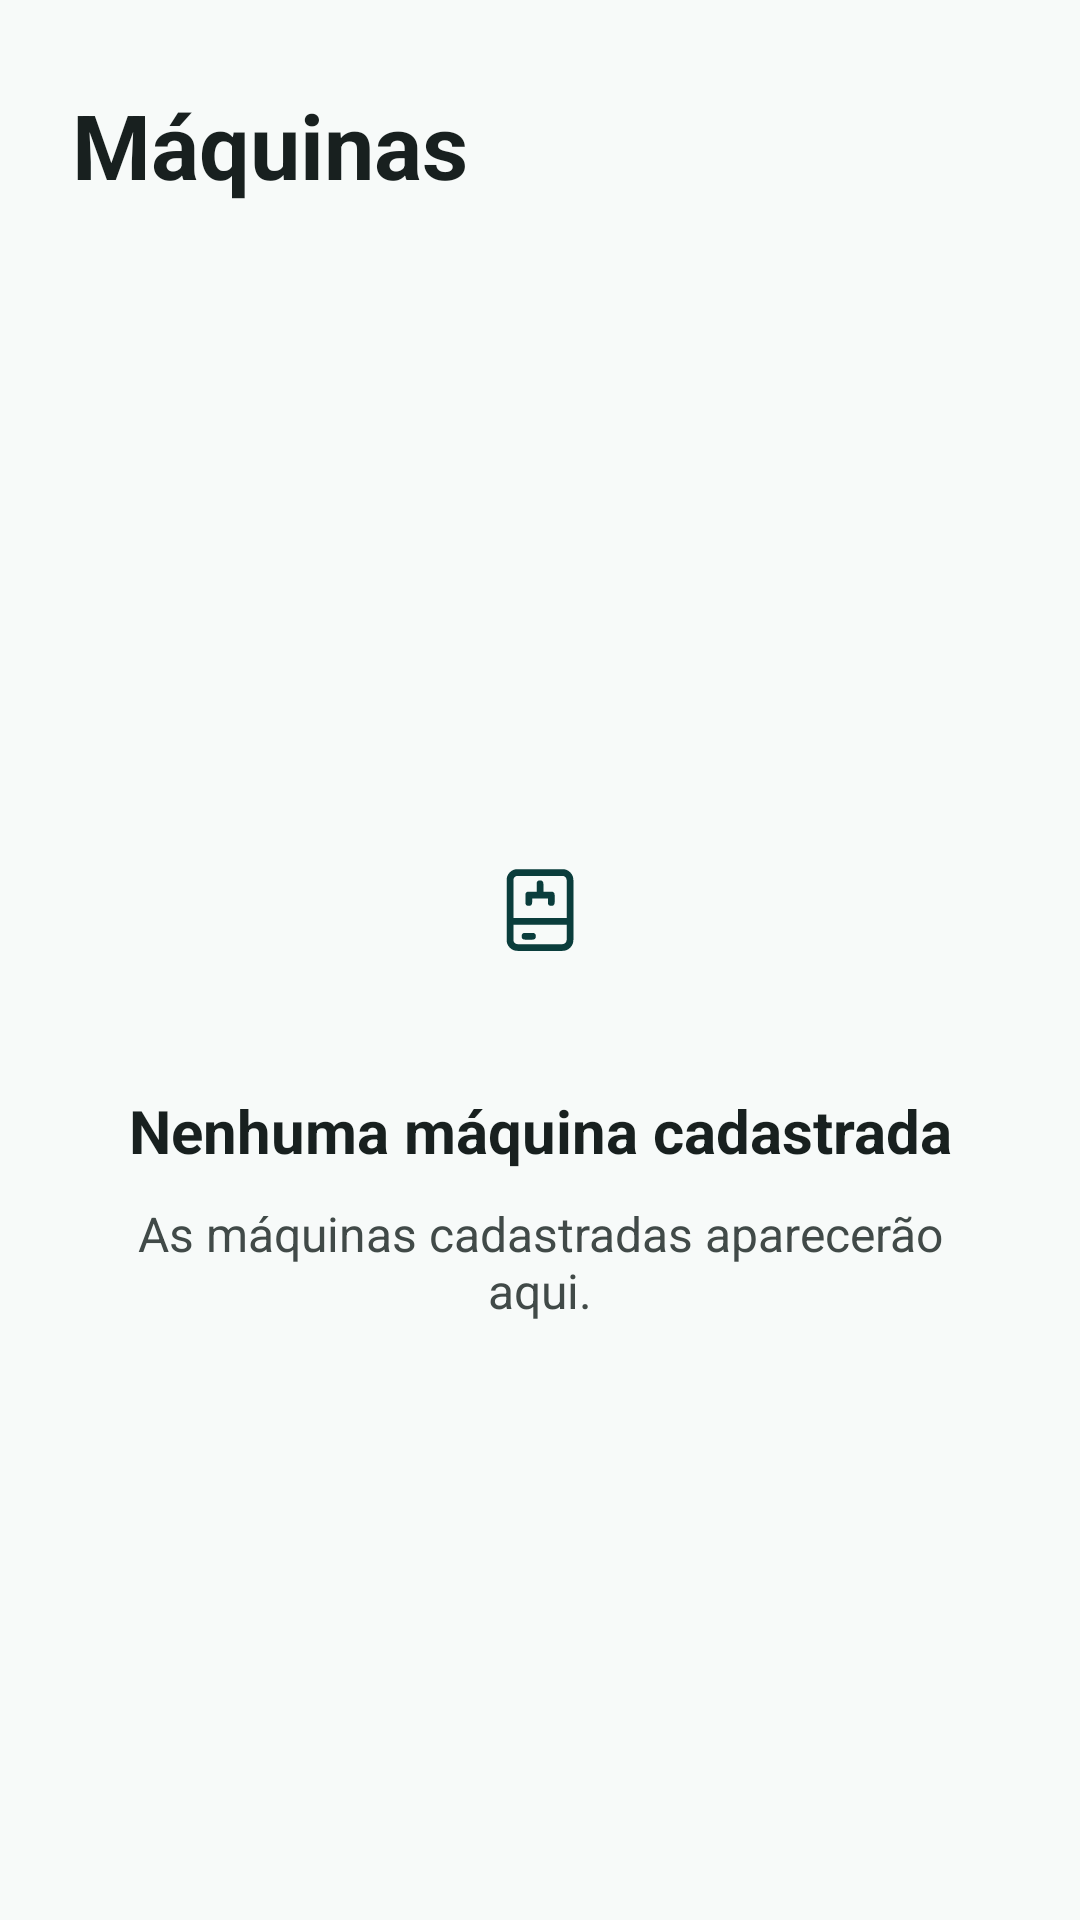

Here is an Android app screen rendered from its layout file. Give the layout XML and the strings, colors and styles it references.
<!-- AndroidManifest.xml: application theme Theme.PlushOps -->
<!-- res/layout/activity_machines.xml -->
<?xml version="1.0" encoding="utf-8"?>
<androidx.constraintlayout.widget.ConstraintLayout xmlns:android="http://schemas.android.com/apk/res/android"
    xmlns:app="http://schemas.android.com/apk/res-auto"
    xmlns:tools="http://schemas.android.com/tools"
    android:id="@+id/machines"
    android:layout_width="match_parent"
    android:layout_height="match_parent"
    tools:context=".MachinesActivity">

    <TextView
        android:id="@+id/text_title"
        android:layout_width="0dp"
        android:layout_height="wrap_content"
        android:layout_marginStart="24dp"
        android:layout_marginTop="28dp"
        android:layout_marginEnd="24dp"
        android:text="@string/machines"
        android:textColor="?attr/colorOnSurface"
        android:textSize="30sp"
        android:textStyle="bold"
        app:layout_constraintEnd_toEndOf="parent"
        app:layout_constraintStart_toStartOf="parent"
        app:layout_constraintTop_toTopOf="parent" />

    <ImageView
        android:id="@+id/image_empty_state"
        android:layout_width="72dp"
        android:layout_height="72dp"
        android:layout_marginTop="24dp"
        android:layout_marginBottom="24dp"
        android:background="@drawable/bg_icon_container"
        android:importantForAccessibility="no"
        android:padding="21dp"
        app:layout_constraintBottom_toTopOf="@id/text_empty_title"
        app:layout_constraintEnd_toEndOf="parent"
        app:layout_constraintStart_toStartOf="parent"
        app:layout_constraintTop_toBottomOf="@id/text_title"
        app:layout_constraintVertical_chainStyle="packed"
        app:srcCompat="@drawable/ic_machine"
        app:tint="?attr/colorOnPrimaryContainer" />

    <TextView
        android:id="@+id/text_empty_title"
        android:layout_width="0dp"
        android:layout_height="wrap_content"
        android:layout_marginStart="32dp"
        android:layout_marginBottom="10dp"
        android:layout_marginEnd="32dp"
        android:gravity="center"
        android:text="@string/no_machines_title"
        android:textColor="?attr/colorOnSurface"
        android:textSize="20sp"
        android:textStyle="bold"
        app:layout_constraintBottom_toTopOf="@id/text_empty_description"
        app:layout_constraintEnd_toEndOf="parent"
        app:layout_constraintStart_toStartOf="parent"
        app:layout_constraintTop_toBottomOf="@id/image_empty_state" />

    <TextView
        android:id="@+id/text_empty_description"
        android:layout_width="0dp"
        android:layout_height="wrap_content"
        android:layout_marginStart="40dp"
        android:layout_marginEnd="40dp"
        android:layout_marginBottom="24dp"
        android:gravity="center"
        android:text="@string/no_machines_description"
        android:textColor="?attr/colorOnSurfaceVariant"
        android:textSize="16sp"
        app:layout_constraintBottom_toBottomOf="parent"
        app:layout_constraintEnd_toEndOf="parent"
        app:layout_constraintStart_toStartOf="parent"
        app:layout_constraintTop_toBottomOf="@id/text_empty_title" />

</androidx.constraintlayout.widget.ConstraintLayout>
<!-- resources referenced by this layout -->
<resources>
  <!-- drawable ic_machine (drawable) -->
  <?xml version="1.0" encoding="utf-8"?>
  <vector xmlns:android="http://schemas.android.com/apk/res/android"
      android:width="24dp"
      android:height="24dp"
      android:viewportWidth="24"
      android:viewportHeight="24">
      <path
          android:fillColor="@android:color/transparent"
          android:pathData="M6,2H18C19.1,2 20,2.9 20,4V20C20,21.1 19.1,22 18,22H6C4.9,22 4,21.1 4,20V4C4,2.9 4.9,2 6,2ZM4,15H20M12,5V8M9,8H15M9,8V10M15,8V10M8,19H10"
          android:strokeColor="#FF000000"
          android:strokeLineCap="round"
          android:strokeLineJoin="round"
          android:strokeWidth="1.8" />
  </vector>
  <string name="machines">Máquinas</string>
  <string name="no_machines_description">As máquinas cadastradas aparecerão aqui.</string>
  <string name="no_machines_title">Nenhuma máquina cadastrada</string>
  <style name="Theme.PlushOps" parent="Base.Theme.PlushOps" />
  <style name="Base.Theme.PlushOps" parent="Theme.Material3.DayNight.NoActionBar">
          <item name="colorPrimary">@color/plushops_primary</item>
          <item name="colorOnPrimary">@color/plushops_on_primary</item>
          <item name="colorPrimaryContainer">@color/plushops_primary_container</item>
          <item name="colorOnPrimaryContainer">@color/plushops_on_primary_container</item>
          <item name="android:colorBackground">@color/plushops_background</item>
          <item name="colorOnBackground">@color/plushops_on_surface</item>
          <item name="colorSurface">@color/plushops_background</item>
          <item name="colorOnSurface">@color/plushops_on_surface</item>
          <item name="colorOnSurfaceVariant">@color/plushops_on_surface_variant</item>
          <item name="android:navigationBarColor">@color/plushops_background</item>
          <item name="android:statusBarColor">@android:color/transparent</item>
          <item name="android:windowLightStatusBar">true</item>
      </style>
  <color name="plushops_primary">#175C5B</color>
  <color name="plushops_on_primary">#FFFFFF</color>
  <color name="plushops_primary_container">#D1EDEC</color>
  <color name="plushops_on_primary_container">#0A3D3C</color>
  <color name="plushops_background">#F7FAF9</color>
  <color name="plushops_on_surface">#18201F</color>
  <color name="plushops_on_surface_variant">#414A48</color>
</resources>
